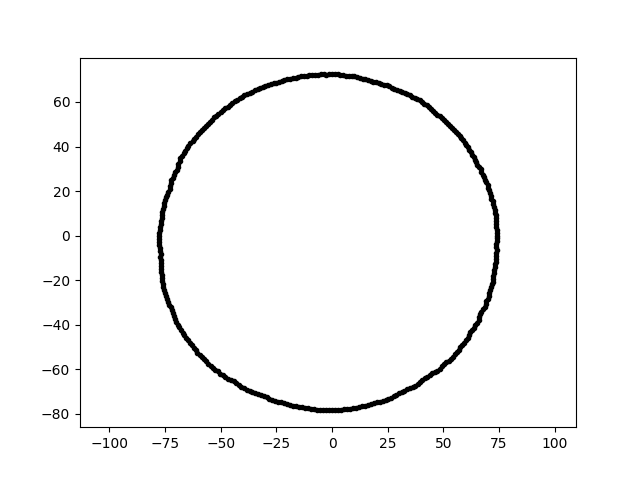

The file beside this chart, header and first rows:
4.431649643308527014e-15, 7.237433105437443714e+01, 1.400000000000000000e+01
-1.442226966922085473e-14, -7.851117932812519484e+01, 1.400000000000000000e+01
7.206289919621589490e+01, 1.531744207712105244e+01, 1.400000000000000000e+01
1.221576704205592812e+01, -7.712731766469819661e+01, 1.400000000000000000e+01
-3.226917375154445011e+01, 6.616161090738134476e+01, 1.400000000000000000e+01
-3.814334463085004501e+01, 6.348118585734851393e+01, 1.400000000000000000e+01
6.818650114381459559e+01, 2.617434546401166173e+01, 1.400000000000000000e+01
4.093857296374931565e+00, -7.811545065218335537e+01, 1.400000000000000000e+01
7.235868931170512042e+01, -1.938845236644588965e+01, 1.400000000000000000e+01
6.704525830495602179e+01, -3.416126537430281473e+01, 1.400000000000000000e+01
-2.027701753466125822e+01, -7.567485966532088071e+01, 1.400000000000000000e+01
6.849351686531049666e+01, -3.193905144826281628e+01, 1.400000000000000000e+01
-6.862786295595132913e+01, -4.123578021825149165e+01, 1.400000000000000000e+01
2.456501256211393525e+01, 6.749181732302714920e+01, 1.400000000000000000e+01
-5.345925368111531384e+01, -5.937251617167528650e+01, 1.400000000000000000e+01
-1.137580280319917314e+01, 7.182399217934340641e+01, 1.400000000000000000e+01
7.171165449853322116e+01, -2.192445299836460393e+01, 1.400000000000000000e+01
7.135205641631404205e+01, -2.318368849638197560e+01, 1.400000000000000000e+01
7.260204042272279423e+01, -1.676150174441904994e+01, 1.400000000000000000e+01
4.838155531423506517e+01, -5.974624508629217701e+01, 1.400000000000000000e+01
3.126531595619873372e+01, -7.022304938535670260e+01, 1.400000000000000000e+01
3.033819403703904172e+01, 6.506046706819205383e+01, 1.400000000000000000e+01
-7.403356915049312192e+01, -2.841882458218178442e+01, 1.400000000000000000e+01
4.716355340591343293e+01, 5.425546181044365568e+01, 1.400000000000000000e+01
-5.553558000585699261e+01, -5.750877659000637721e+01, 1.400000000000000000e+01
2.890384398759810125e+01, -7.153952426689971844e+01, 1.400000000000000000e+01
-5.941700849179903088e+01, -5.349931474609494586e+01, 1.400000000000000000e+01
-7.143214830165541684e+01, 2.599917575149164506e+01, 1.400000000000000000e+01
7.128107538410142752e+01, 1.777236816603221925e+01, 1.400000000000000000e+01
7.380325905908536299e+01, 5.160826617042844511e+00, 1.400000000000000000e+01
7.091350547821154748e+01, 1.900121652534678063e+01, 1.400000000000000000e+01
7.060821524163064566e+01, -2.569928864261473578e+01, 1.400000000000000000e+01
-3.189235178217882449e+01, -7.163139490906333151e+01, 1.400000000000000000e+01
6.436716821605330097e+01, -4.022107068740390190e+01, 1.400000000000000000e+01
3.779865824901301519e+00, 7.212413646621409669e+01, 1.400000000000000000e+01
6.295186709644726619e+01, 3.634527741412336610e+01, 1.400000000000000000e+01
-7.691195369131946791e+01, 6.728924037621299092e+00, 1.400000000000000000e+01
5.332053271207458778e+01, -5.521502797081491565e+01, 1.400000000000000000e+01
-7.213148392245305729e+01, 2.483686170206011568e+01, 1.400000000000000000e+01
6.710507802179135695e+01, 2.848441566003107539e+01, 1.400000000000000000e+01
-1.492599013466465507e+01, -7.678756248962237407e+01, 1.400000000000000000e+01
1.089007131278302687e+01, -7.748688369358119132e+01, 1.400000000000000000e+01
5.023136283157459303e+01, 5.201609891510839390e+01, 1.400000000000000000e+01
1.005488923767038045e+01, 7.154425444364665054e+01, 1.400000000000000000e+01
-7.357817827722030302e+01, 1.971521344993437808e+01, 1.400000000000000000e+01
3.007485725475644145e+01, -7.085192361542968342e+01, 1.400000000000000000e+01
5.206693149450846647e+01, 5.028045128289573285e+01, 1.400000000000000000e+01
-1.630841570491328341e+01, -7.672506356322615773e+01, 1.400000000000000000e+01
5.455583518080707961e+01, 4.742466399316351300e+01, 1.400000000000000000e+01
3.949116446456917373e+01, 6.081106053922955113e+01, 1.400000000000000000e+01
-3.793671367512358117e+00, 7.238756191182409339e+01, 1.400000000000000000e+01
-3.836886241340624082e+01, -6.921926010922368278e+01, 1.400000000000000000e+01
6.935294240072889238e+01, -2.943857747914470835e+01, 1.400000000000000000e+01
1.483809825002474447e+01, -7.633539794152670765e+01, 1.400000000000000000e+01
7.303548961361462943e+01, 1.156768514628083544e+01, 1.400000000000000000e+01
-4.549894364580978845e+01, -6.497922567663499649e+01, 1.400000000000000000e+01
-4.377730525204433576e+01, 6.025429147586158507e+01, 1.400000000000000000e+01
6.527545891462231964e+01, 3.183696854625327788e+01, 1.400000000000000000e+01
7.228134948313558539e+01, 1.405007105742336115e+01, 1.400000000000000000e+01
-1.639016411797699391e+01, 7.099360045257517982e+01, 1.400000000000000000e+01
-2.141380826561644213e+01, 7.004141083730890216e+01, 1.400000000000000000e+01
... 299 more rows
